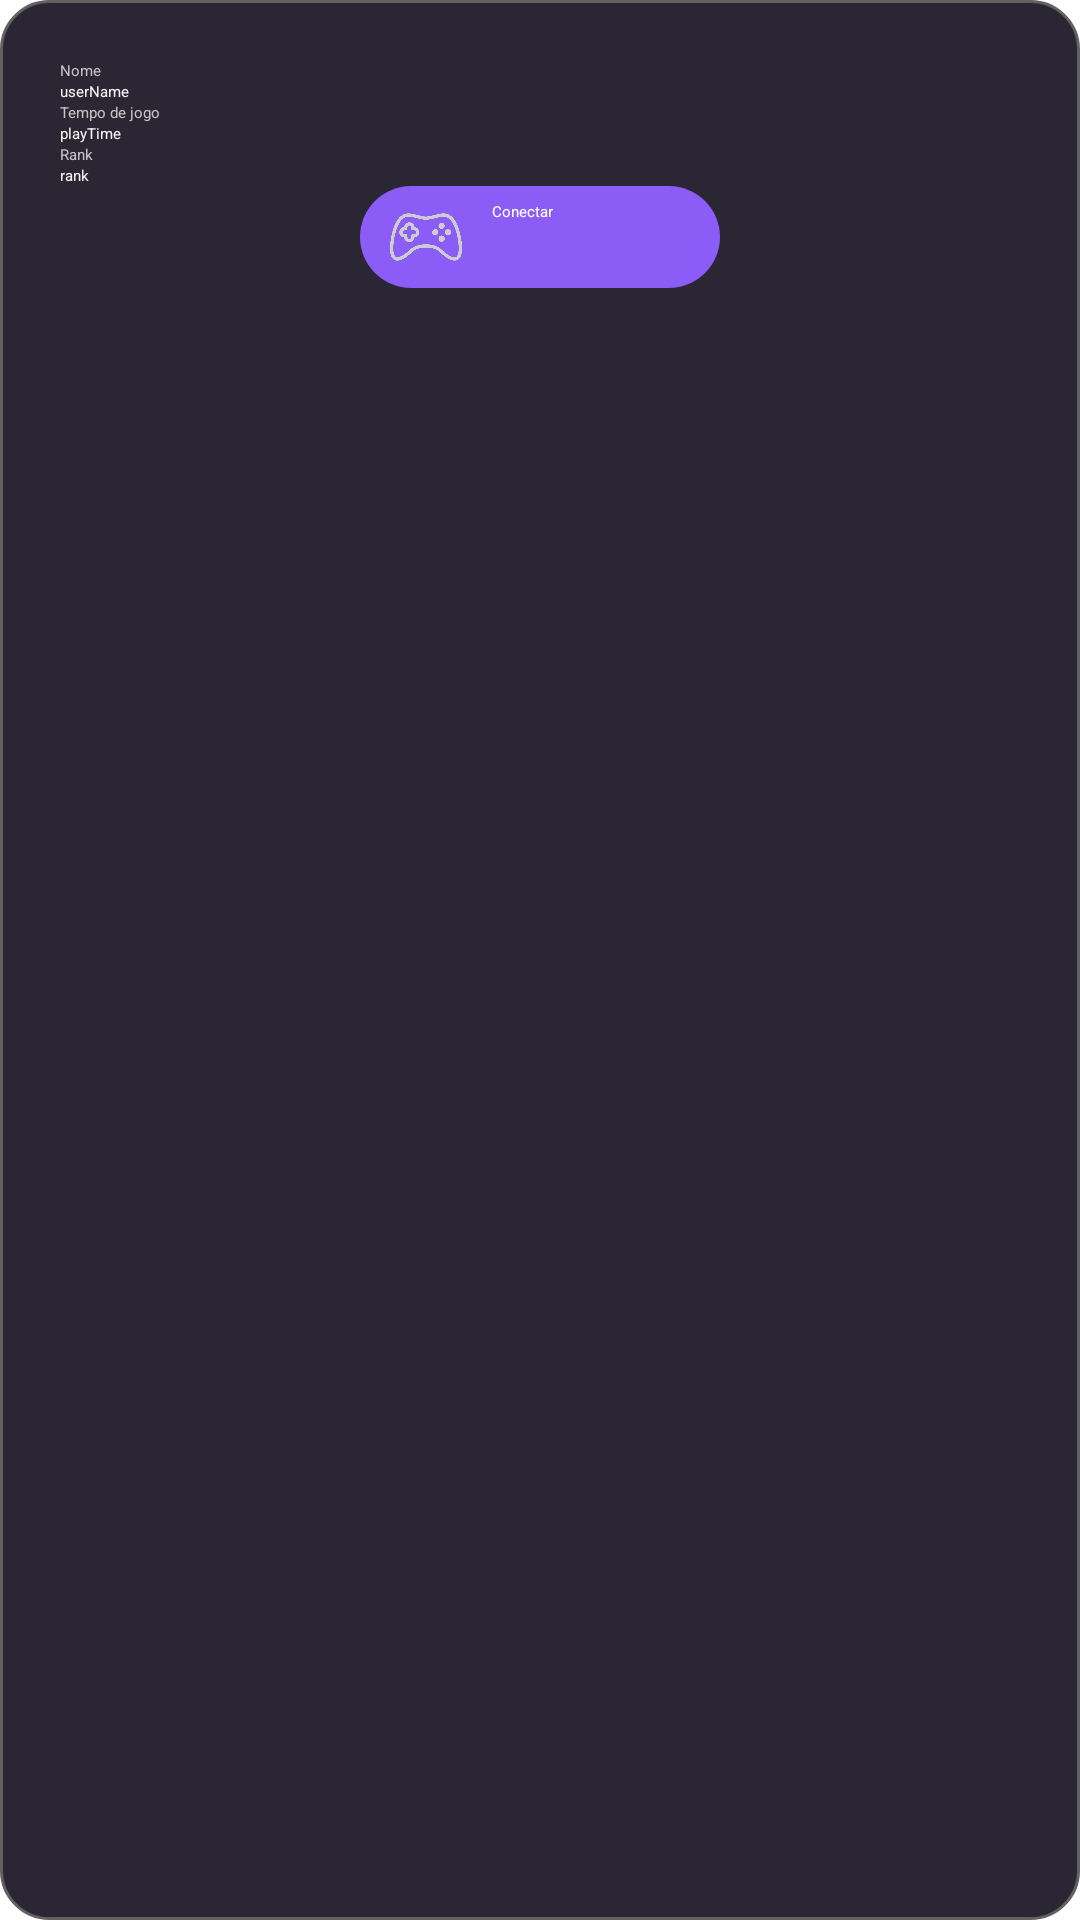

This screen was rendered from an Android layout file. Write that file and the resources it references.
<!-- AndroidManifest.xml: application theme Theme.TeamUp -->
<!-- res/layout/player_info.xml -->
<?xml version="1.0" encoding="utf-8"?>
<LinearLayout xmlns:android="http://schemas.android.com/apk/res/android"
    android:layout_width="170dp"
    android:layout_height="wrap_content"
    android:layout_margin="10dp"
    android:background="@drawable/rounded_corner"
    android:divider="@drawable/empty_short_divider"
    android:gravity="start"
    android:orientation="vertical"
    android:padding="20dp"
    android:showDividers="middle">

    <TextView
        android:id="@+id/textView1"
        android:layout_width="match_parent"
        android:layout_height="wrap_content"
        android:text="Nome"
        android:textColor="#c4c4c6" />

    <TextView
        android:id="@+id/playerName"
        android:layout_width="match_parent"
        android:layout_height="wrap_content"
        android:text="userName"
        android:textColor="#F6F2F2" />

    <TextView
        android:id="@+id/textView4"
        android:layout_width="match_parent"
        android:layout_height="wrap_content"
        android:text="Tempo de jogo"
        android:textColor="#c4c4c6" />

    <TextView
        android:id="@+id/playTime"
        android:layout_width="match_parent"
        android:layout_height="wrap_content"
        android:text="playTime"
        android:textColor="#F6F2F2" />

    <TextView
        android:id="@+id/textView6"
        android:layout_width="match_parent"
        android:layout_height="wrap_content"
        android:text="Rank"
        android:textColor="#c4c4c6" />

    <TextView
        android:id="@+id/rank"
        android:layout_width="match_parent"
        android:layout_height="wrap_content"
        android:text="rank"
        android:textColor="#F6F2F2" />

    <LinearLayout
        android:id="@+id/connectButton"
        android:layout_width="120dp"
        android:layout_height="wrap_content"
        android:layout_gravity="center"
        android:background="@drawable/rounded_button_shape"
        android:orientation="horizontal"
        android:paddingHorizontal="10dp"
        android:paddingVertical="5dp">

        <ImageView
            android:id="@+id/icon_joy1"
            android:layout_width="24dp"
            android:layout_height="24dp"
            android:src="@drawable/joyicon" />

        <TextView
            android:id="@+id/textView8"
            android:layout_width="wrap_content"
            android:layout_height="match_parent"
            android:layout_marginLeft="10dp"
            android:layout_weight="1"
            android:text="Conectar"
            android:textColor="#FFFFFF" />
    </LinearLayout>

</LinearLayout>
<!-- resources referenced by this layout -->
<resources>
  <!-- drawable joyicon: png bitmap (drawable, 13127 bytes) -->
  <!-- drawable rounded_button_shape (drawable) -->
  <shape xmlns:android="http://schemas.android.com/apk/res/android"
      android:shape="rectangle">
      <corners android:radius="20dp" />
      <solid android:color="#8B5CF6" />
  </shape>
  <!-- drawable rounded_corner (drawable) -->
  <shape xmlns:android="http://schemas.android.com/apk/res/android"
      android:shape="rectangle">
      <corners android:radius="16dp" />
      <solid android:color="#2a2634" />
      <stroke
          android:width="1dp"
      android:color="#616161" />
  </shape>
  <style name="Theme.TeamUp" parent="Base.Theme.TeamUp">
          
          <item name="android:navigationBarColor">@android:color/transparent</item>
          <item name="android:statusBarColor">@android:color/transparent</item>
          <item name="android:windowLightStatusBar">?attr/isLightTheme</item>
      </style>
</resources>
